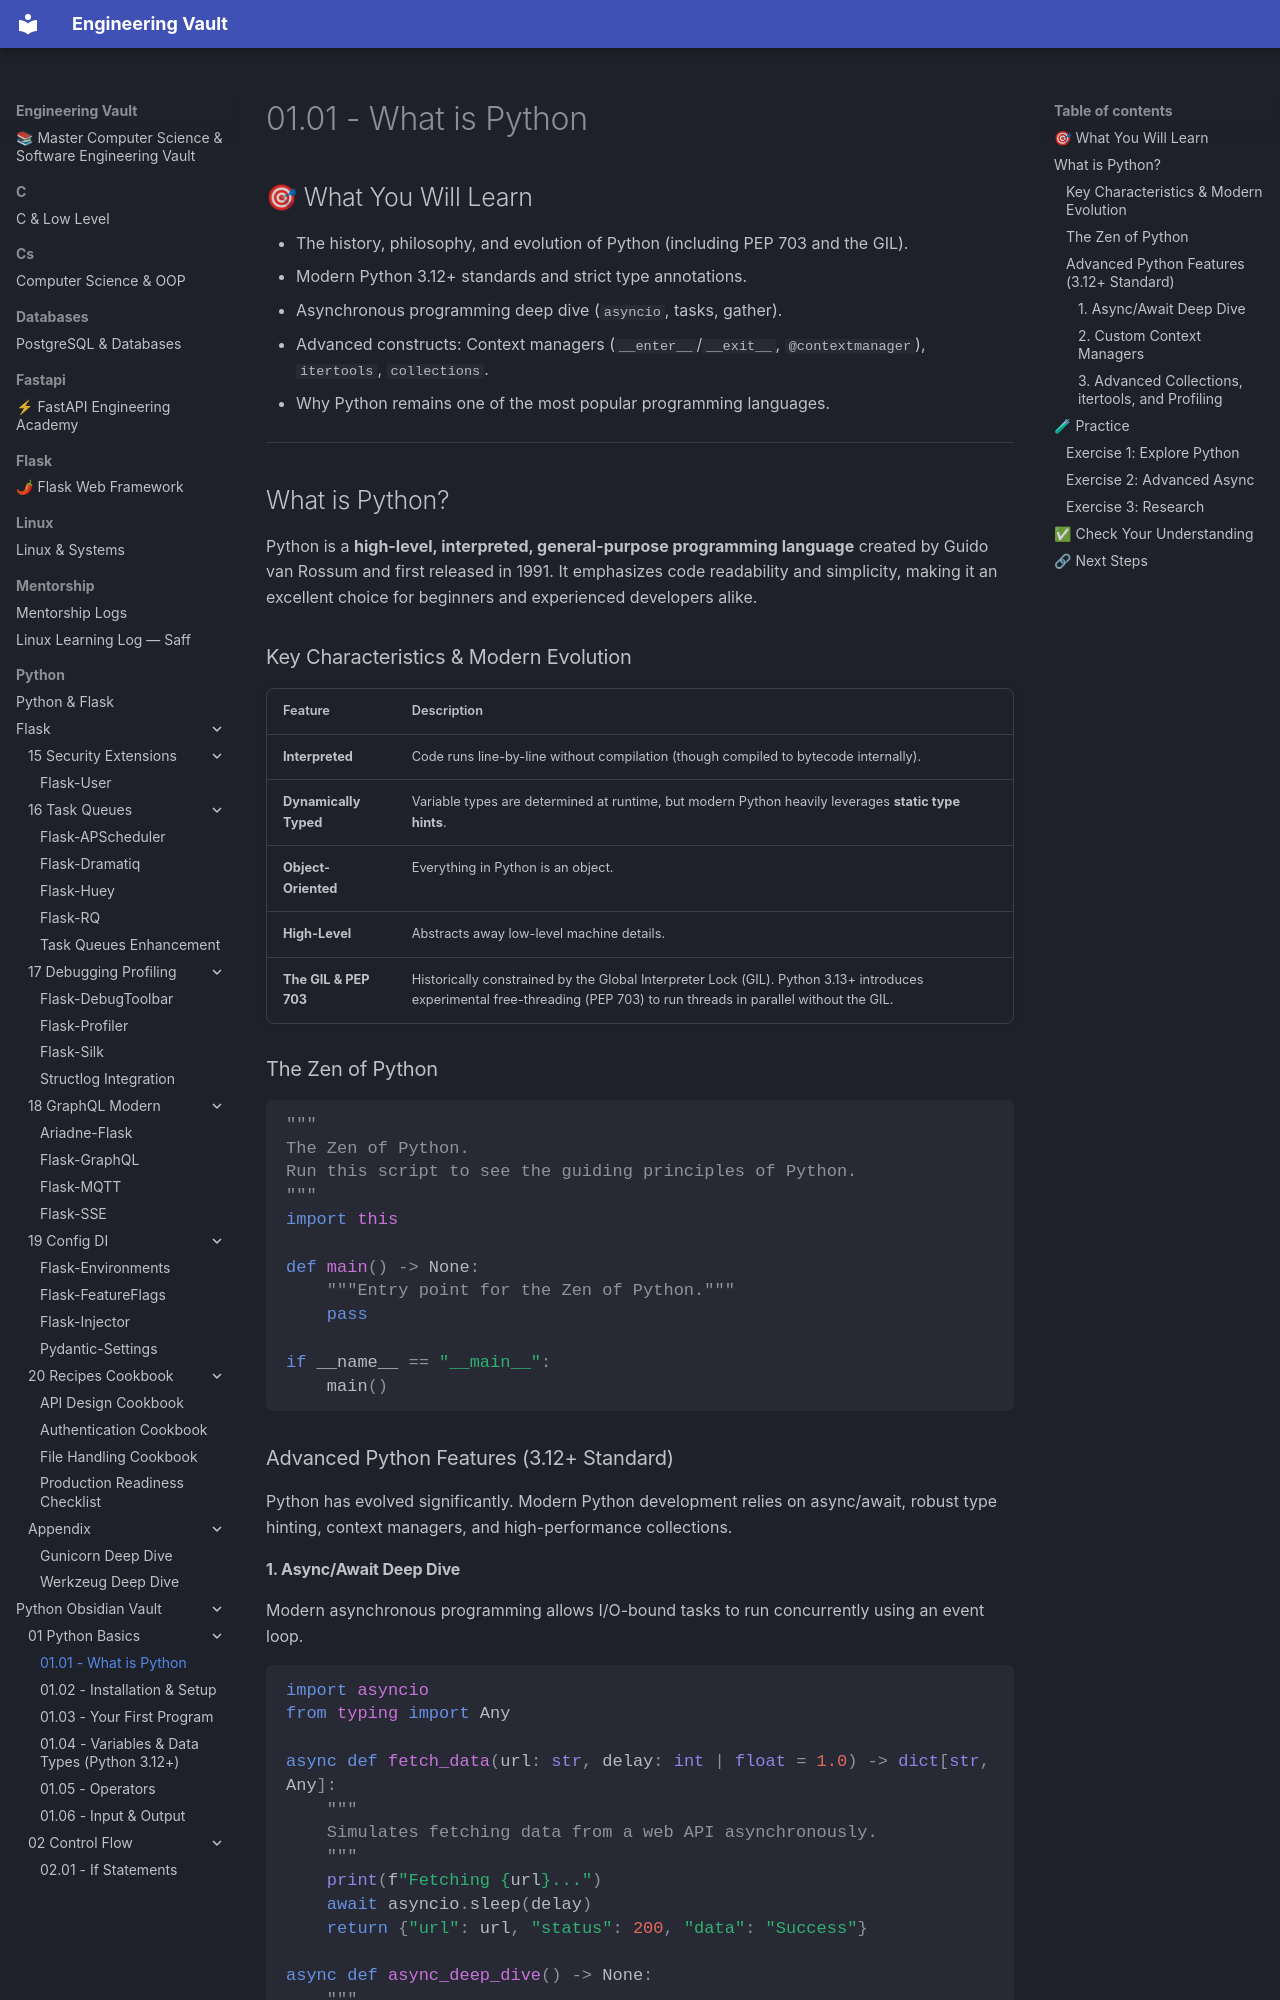

repository: Saff9/engineering-vault · page: python/Python-Obsidian-Vault/01 - Python Basics/01.01 - What is Python/index.html · generator: mkdocs

# 01.01 - What is Python

## 🎯 What You Will Learn
- The history, philosophy, and evolution of Python (including PEP 703 and the GIL).
- Modern Python 3.12+ standards and strict type annotations.
- Asynchronous programming deep dive (`asyncio`, tasks, gather).
- Advanced constructs: Context managers (`__enter__`/`__exit__`, `@contextmanager`), `itertools`, `collections`.
- Why Python remains one of the most popular programming languages.

---

## What is Python?

Python is a **high-level, interpreted, general-purpose programming language** created by Guido van Rossum and first released in 1991. It emphasizes code readability and simplicity, making it an excellent choice for beginners and experienced developers alike.

### Key Characteristics & Modern Evolution

| Feature | Description |
|---------|-------------|
| **Interpreted** | Code runs line-by-line without compilation (though compiled to bytecode internally). |
| **Dynamically Typed** | Variable types are determined at runtime, but modern Python heavily leverages **static type hints**. |
| **Object-Oriented** | Everything in Python is an object. |
| **High-Level** | Abstracts away low-level machine details. |
| **The GIL & PEP 703** | Historically constrained by the Global Interpreter Lock (GIL). Python 3.13+ introduces experimental free-threading (PEP 703) to run threads in parallel without the GIL. |

### The Zen of Python

```python
"""
The Zen of Python.
Run this script to see the guiding principles of Python.
"""
import this

def main() -> None:
    """Entry point for the Zen of Python."""
    pass

if __name__ == "__main__":
    main()
```

### Advanced Python Features (3.12+ Standard)

Python has evolved significantly. Modern Python development relies on async/await, robust type hinting, context managers, and high-performance collections.
